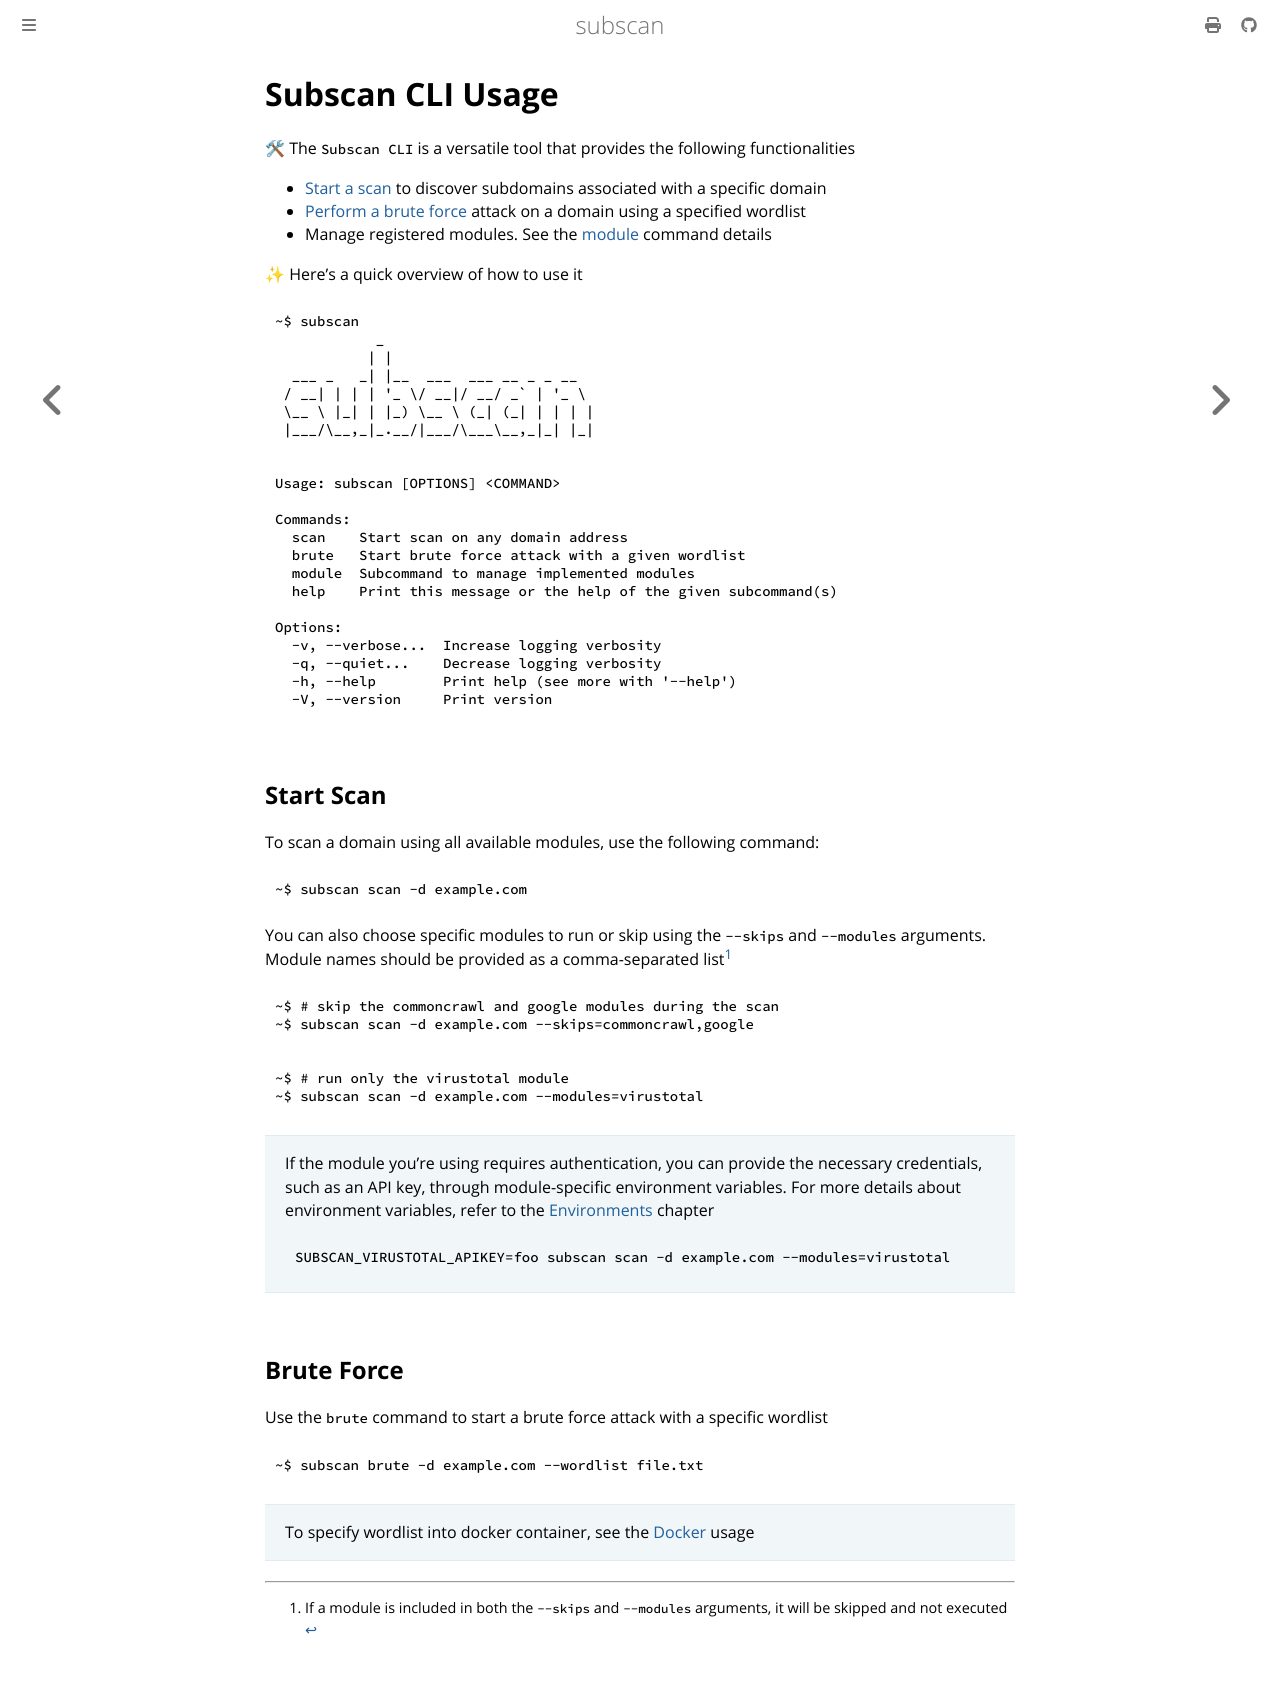

repository: eredotpkfr/subscan · page: user-guide/quickstart/usage/cli.html · generator: mdbook

# Subscan CLI Usage

🛠 The `Subscan CLI` is a versatile tool that provides the following functionalities

- [Start a scan](#start-scan) to discover subdomains associated with a specific domain
- [Perform a brute force](#brute-force) attack on a domain using a specified wordlist
- Manage registered modules. See the [module](../../commands/module.md) command details

✨ Here's a quick overview of how to use it

```bash
~$ subscan
            _
           | |
  ___ _   _| |__  ___  ___ __ _ _ __
 / __| | | | '_ \/ __|/ __/ _` | '_ \
 \__ \ |_| | |_) \__ \ (_| (_| | | | |
 |___/\__,_|_.__/|___/\___\__,_|_| |_|


Usage: subscan [OPTIONS] <COMMAND>

Commands:
  scan    Start scan on any domain address
  brute   Start brute force attack with a given wordlist
  module  Subcommand to manage implemented modules
  help    Print this message or the help of the given subcommand(s)

Options:
  -v, --verbose...  Increase logging verbosity
  -q, --quiet...    Decrease logging verbosity
  -h, --help        Print help (see more with '--help')
  -V, --version     Print version
  ```

## Start Scan

To scan a domain using all available modules, use the following command:

```bash
~$ subscan scan -d example.com
```

You can also choose specific modules to run or skip using the `--skips` and `--modules` arguments. Module names should be provided as a comma-separated list[^note]

```bash
~$ # skip the commoncrawl and google modules during the scan
~$ subscan scan -d example.com --skips=commoncrawl,google
```

```bash
~$ # run only the virustotal module
~$ subscan scan -d example.com --modules=virustotal
```

[^note]: If a module is included in both the `--skips` and `--modules` arguments, it will be skipped and not executed

> If the module you’re using requires authentication, you can provide the necessary credentials, such as an API key, through module-specific environment variables. For more details about environment variables, refer to the [Environments](../../environments.md) chapter
>
> ```bash
> SUBSCAN_VIRUSTOTAL_APIKEY=foo subscan scan -d example.com --modules=virustotal
> ```

## Brute Force

Use the `brute` command to start a brute force attack with a specific wordlist

```bash
~$ subscan brute -d example.com --wordlist file.txt
```

> To specify wordlist into docker container, see the [Docker](docker.md) usage
